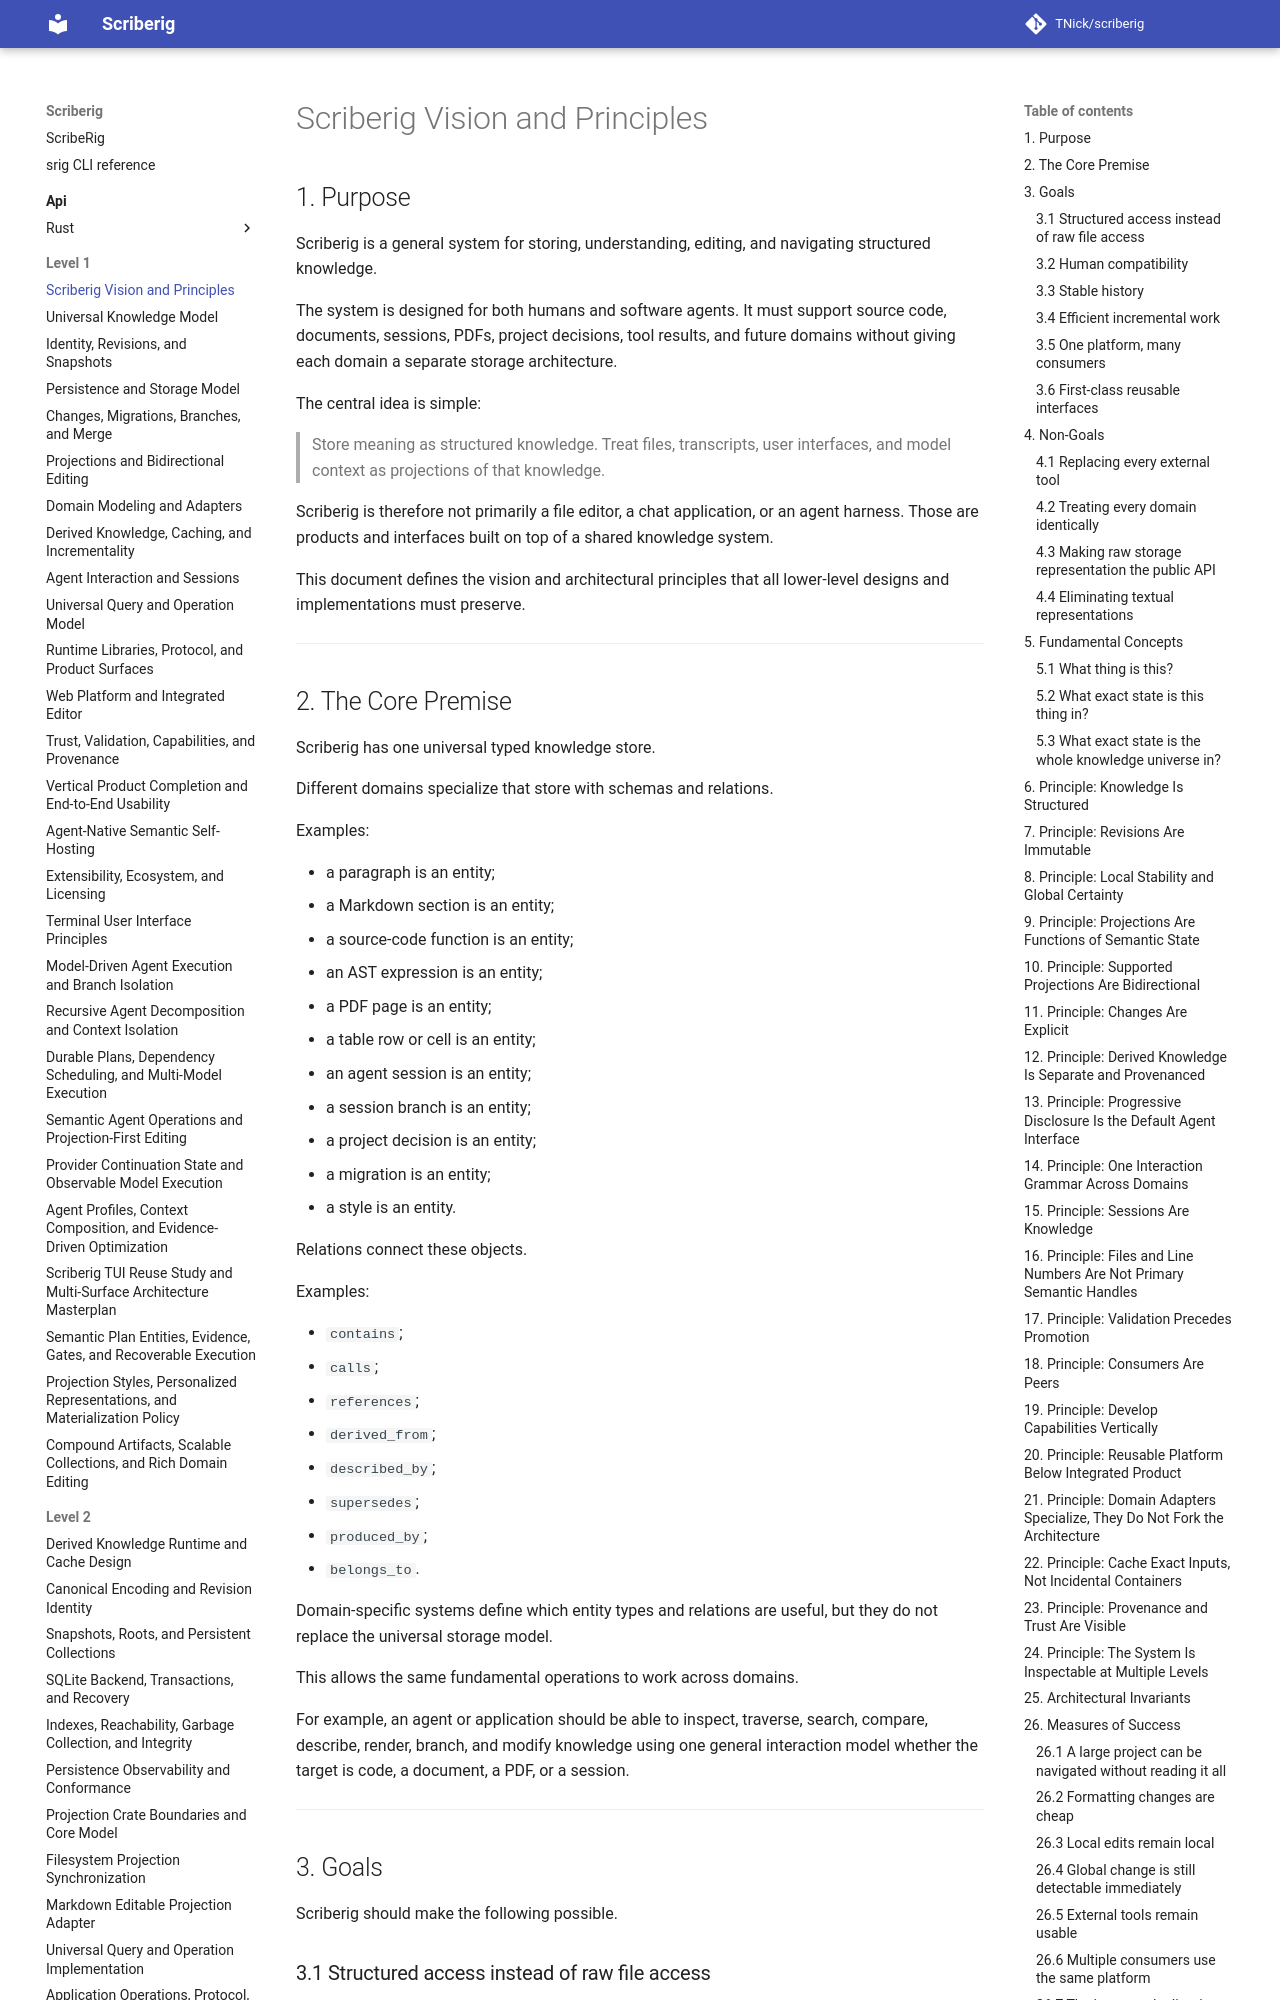

repository: TNick/scriberig · page: level-1/001. vision and principles/index.html · generator: mkdocs

# Scriberig Vision and Principles

## 1. Purpose

Scriberig is a general system for storing, understanding, editing, and navigating structured knowledge.

The system is designed for both humans and software agents. It must support source code, documents, sessions, PDFs, project decisions, tool results, and future domains without giving each domain a separate storage architecture.

The central idea is simple:

> Store meaning as structured knowledge. Treat files, transcripts, user interfaces, and model context as projections of that knowledge.

Scriberig is therefore not primarily a file editor, a chat application, or an agent harness. Those are products and interfaces built on top of a shared knowledge system.

This document defines the vision and architectural principles that all lower-level designs and implementations must preserve.

---

## 2. The Core Premise

Scriberig has one universal typed knowledge store.

Different domains specialize that store with schemas and relations.

Examples:

- a paragraph is an entity;
- a Markdown section is an entity;
- a source-code function is an entity;
- an AST expression is an entity;
- a PDF page is an entity;
- a table row or cell is an entity;
- an agent session is an entity;
- a session branch is an entity;
- a project decision is an entity;
- a migration is an entity;
- a style is an entity.

Relations connect these objects.

Examples:

- `contains`;
- `calls`;
- `references`;
- `derived_from`;
- `described_by`;
- `supersedes`;
- `produced_by`;
- `belongs_to`.

Domain-specific systems define which entity types and relations are useful, but they do not replace the universal storage model.

This allows the same fundamental operations to work across domains.

For example, an agent or application should be able to inspect, traverse, search, compare, describe, render, branch, and modify knowledge using one general interaction model whether the target is code, a document, a PDF, or a session.

---

## 3. Goals

Scriberig should make the following possible.
